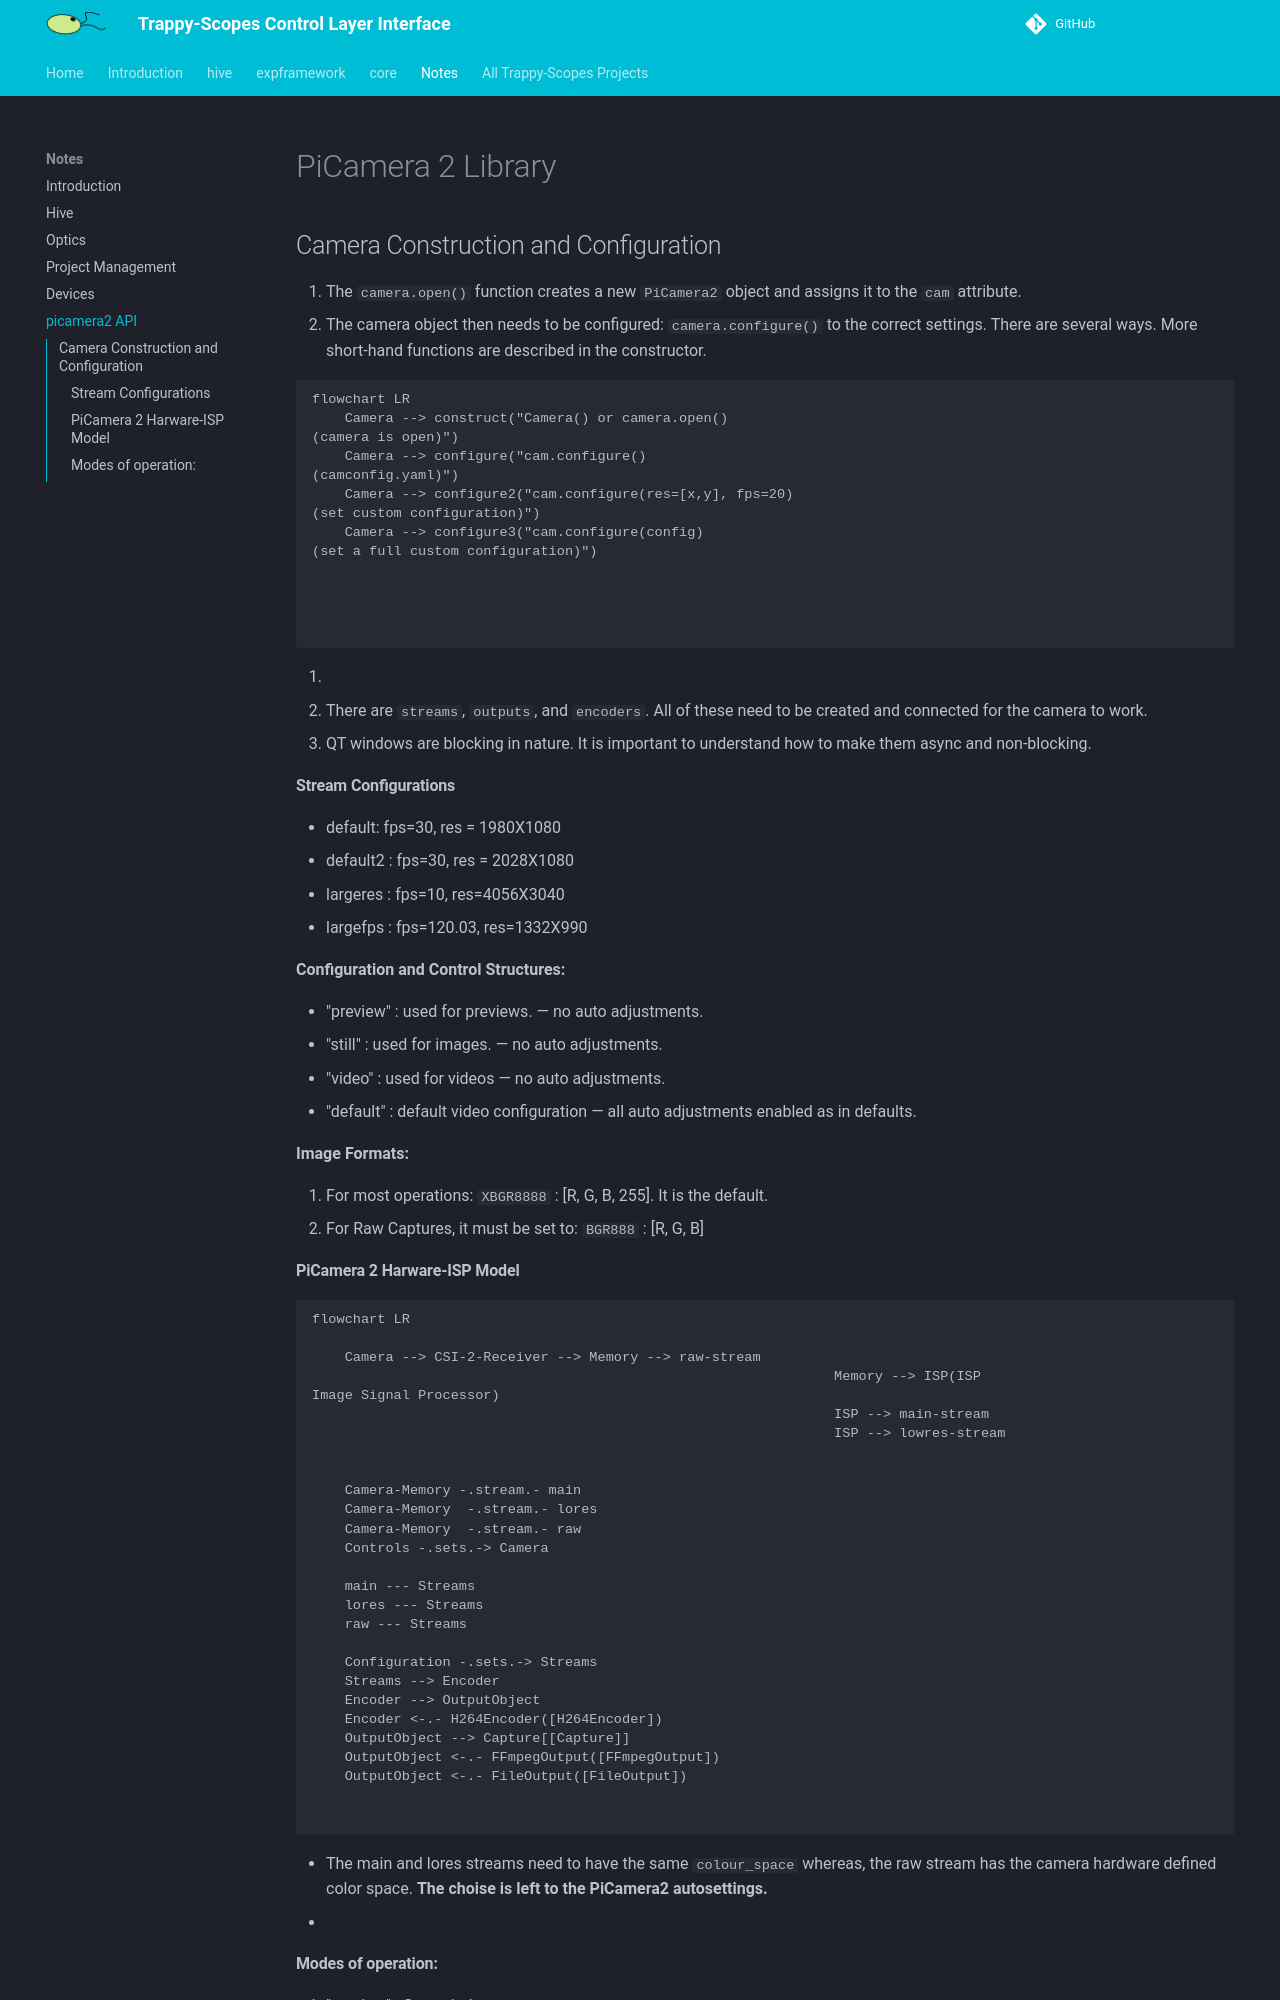

repository: Trappy-Scopes/trappyscopes · page: notes/picamera2/index.html · generator: mkdocs

# PiCamera 2 Library



## Camera Construction and Configuration

1. The `camera.open() ` function creates a new `PiCamera2` object and assigns it to the `cam` attribute.
2. The camera object then needs to be configured: `camera.configure()` to the correct settings. There are several ways. More short-hand functions are described in the constructor.

```mermaid
flowchart LR
	Camera --> construct("Camera() or camera.open()<br>(camera is open)")
	Camera --> configure("cam.configure()<br>(camconfig.yaml)")
	Camera --> configure2("cam.configure(res=[x,y], fps=20)<br>(set custom configuration)")
	Camera --> configure3("cam.configure(config)<br>(set a full custom configuration)")
	
				


```

3. 

+ There are `streams`, `outputs`, and `encoders`. All of these need to be created and connected for the camera to work.
+ QT windows are blocking in nature. It is important to understand how to make them async and non-blocking.
